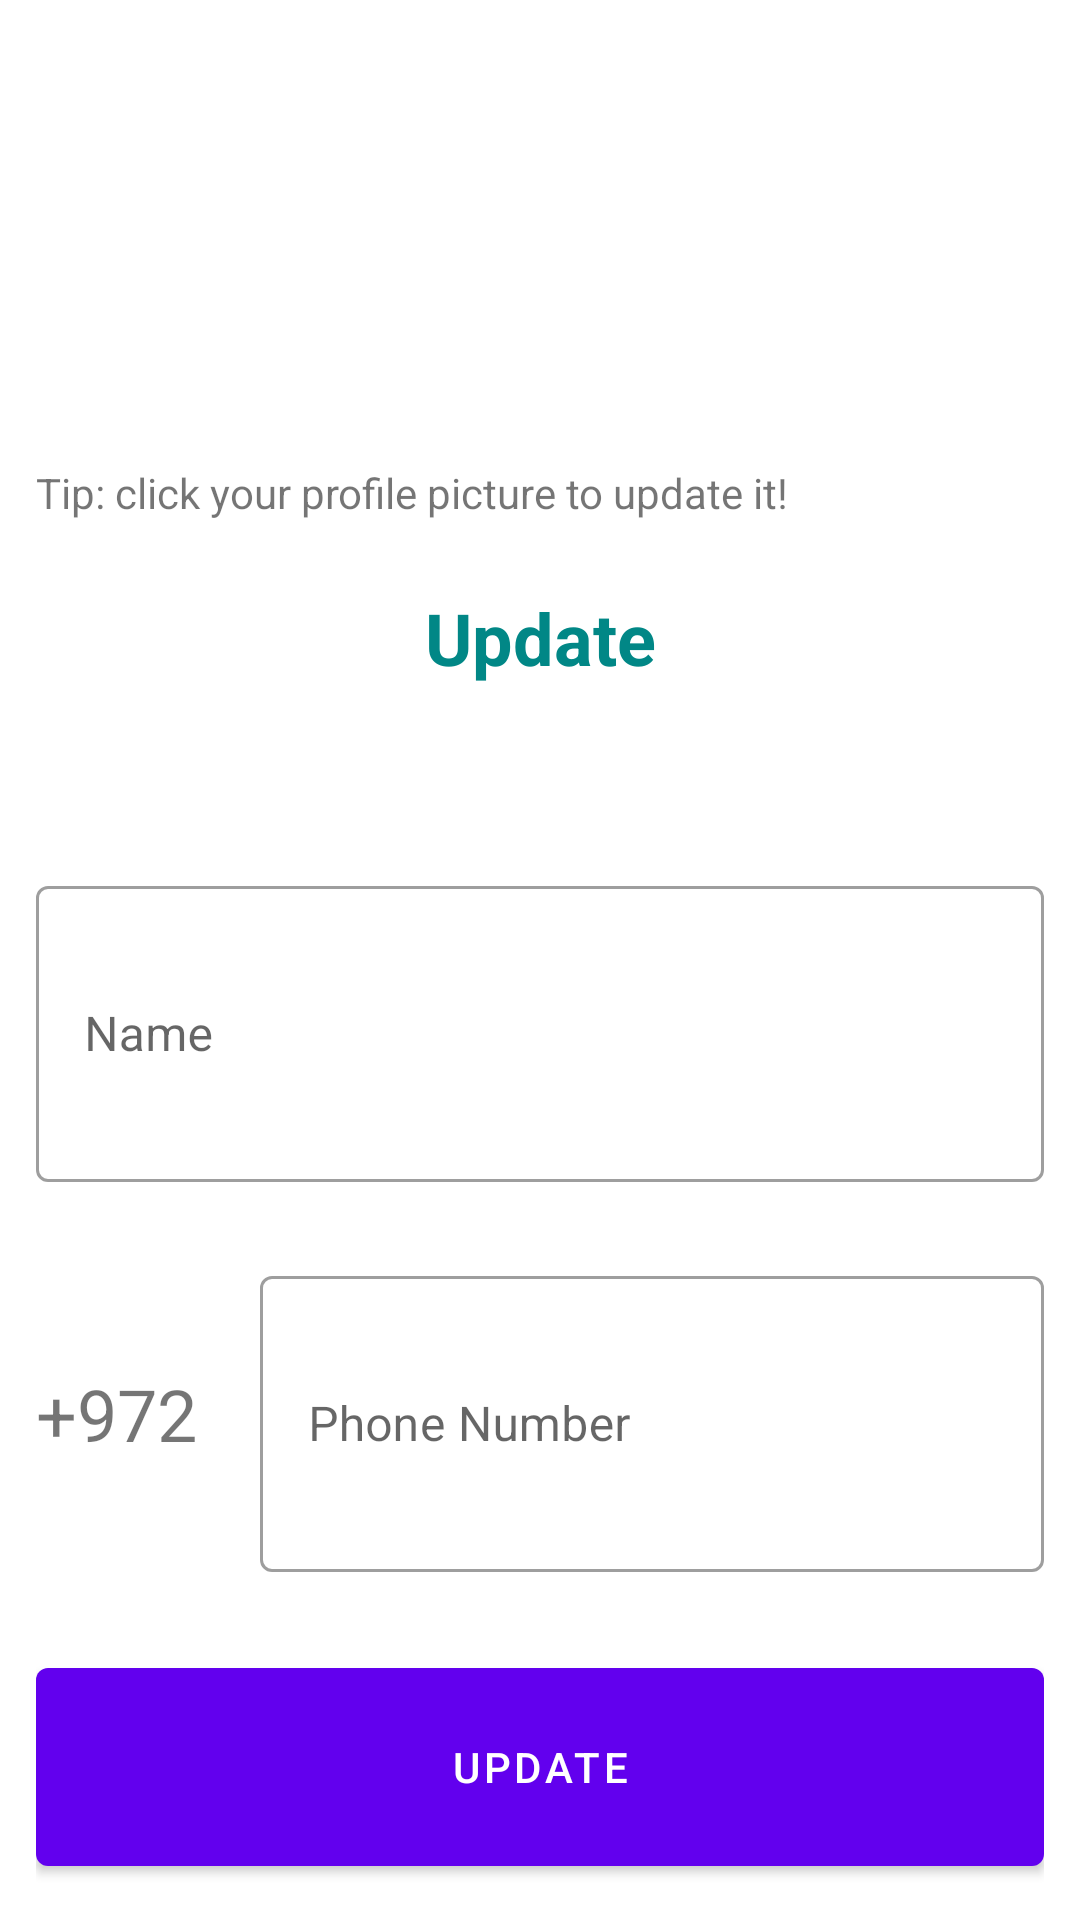

Produce the Android XML layout that renders to this screen, including the resource entries it uses.
<!-- AndroidManifest.xml: application theme Theme.Beta1 -->
<!-- res/layout/activity_edit_profile.xml -->
<?xml version="1.0" encoding="utf-8"?>
<LinearLayout xmlns:android="http://schemas.android.com/apk/res/android"
    xmlns:app="http://schemas.android.com/apk/res-auto"
    xmlns:tools="http://schemas.android.com/tools"
    android:layout_width="match_parent"
    android:layout_height="match_parent"
    android:orientation="vertical"
    android:padding="12dp"
    tools:context=".EditProfile">

    <LinearLayout
        android:layout_width="match_parent"
        android:layout_height="0dp"
        android:layout_weight="25"
        android:orientation="horizontal">

        <ImageView
            android:id="@+id/imageView"
            android:layout_width="match_parent"
            android:layout_height="match_parent"
            android:layout_gravity="center|center_horizontal"
            android:foregroundGravity="center"
            android:onClick="openGalleryOrCamera"
            android:src="@drawable/login" />
    </LinearLayout>

    <LinearLayout
        android:layout_width="match_parent"
        android:layout_height="0dp"
        android:layout_gravity="center"
        android:layout_marginTop="2dp"
        android:layout_weight="84"
        android:orientation="vertical">

        <TextView
            android:id="@+id/textView29"
            android:layout_width="match_parent"
            android:layout_height="0dp"
            android:layout_weight="1"
            android:text="Tip: click your profile picture to update it!" />

        <TextView
            android:layout_width="match_parent"
            android:layout_height="0dp"
            android:layout_marginVertical="16dp"
            android:layout_weight="3"
            android:gravity="center_horizontal"
            android:text="Update"
            android:textColor="@color/teal_700"
            android:textSize="24sp"
            android:textStyle="bold" />


        <com.google.android.material.textfield.TextInputLayout
            style="@style/Widget.MaterialComponents.TextInputLayout.OutlinedBox"
            android:layout_width="match_parent"
            android:layout_height="0dp"
            android:layout_weight="4">

            <com.google.android.material.textfield.TextInputEditText
                android:id="@+id/etRegName"
                android:layout_width="match_parent"
                android:layout_height="match_parent"
                android:hint="Name"
                android:inputType="textEmailAddress" />
        </com.google.android.material.textfield.TextInputLayout>


        <Space
            android:layout_width="match_parent"
            android:layout_height="0dp"
            android:layout_weight="1" />


        <LinearLayout
            android:layout_width="match_parent"
            android:layout_height="0dp"
            android:layout_weight="4"
            android:orientation="horizontal">

            <TextView
                android:id="@+id/textView27"
                android:layout_width="0dp"
                android:layout_height="wrap_content"
                android:layout_weight="2"
                android:text="+972"
                android:textSize="24sp" />

            <com.google.android.material.textfield.TextInputLayout
                style="@style/Widget.MaterialComponents.TextInputLayout.OutlinedBox"
                android:layout_width="0dp"
                android:layout_height="match_parent"
                android:layout_weight="7">

                <com.google.android.material.textfield.TextInputEditText
                    android:id="@+id/etRegPhone"
                    android:layout_width="match_parent"
                    android:layout_height="match_parent"
                    android:layout_weight="5"
                    android:hint="Phone Number"
                    android:inputType="phone" />
            </com.google.android.material.textfield.TextInputLayout>

        </LinearLayout>

        <Space
            android:layout_width="match_parent"
            android:layout_height="0dp"
            android:layout_weight="1" />


        <com.google.android.material.button.MaterialButton
            android:id="@+id/btnUpdate"
            android:layout_width="match_parent"
            android:layout_height="0dp"
            android:layout_weight="3"
            android:onClick="update"
            android:text="update" />

    </LinearLayout>

</LinearLayout>
<!-- resources referenced by this layout -->
<resources>
  <style name="Theme.Beta1" parent="Theme.MaterialComponents.Light.DarkActionBar">
          
          <item name="colorPrimary">@color/purple_500</item>
          <item name="colorPrimaryVariant">@color/purple_700</item>
          <item name="colorOnPrimary">@color/white</item>
          
          <item name="colorSecondary">@color/teal_200</item>
          <item name="colorSecondaryVariant">@color/teal_700</item>
          <item name="colorOnSecondary">@color/black</item>
          
          <item name="android:statusBarColor">?attr/colorPrimaryVariant</item>
          
      </style>
  <!-- not gathered from this repository: default colours our renderer supplied (Android Studio template values) -->
  <color name="purple_500">#FF6200EE</color>
  <color name="purple_700">#FF3700B3</color>
  <color name="teal_200">#FF03DAC5</color>
  <color name="teal_700">#FF018786</color>
  <color name="black">#FF000000</color>
  <color name="white">#FFFFFFFF</color>
</resources>
